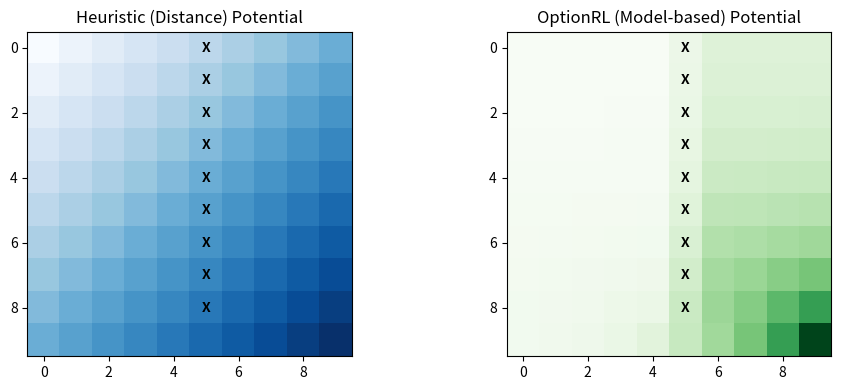
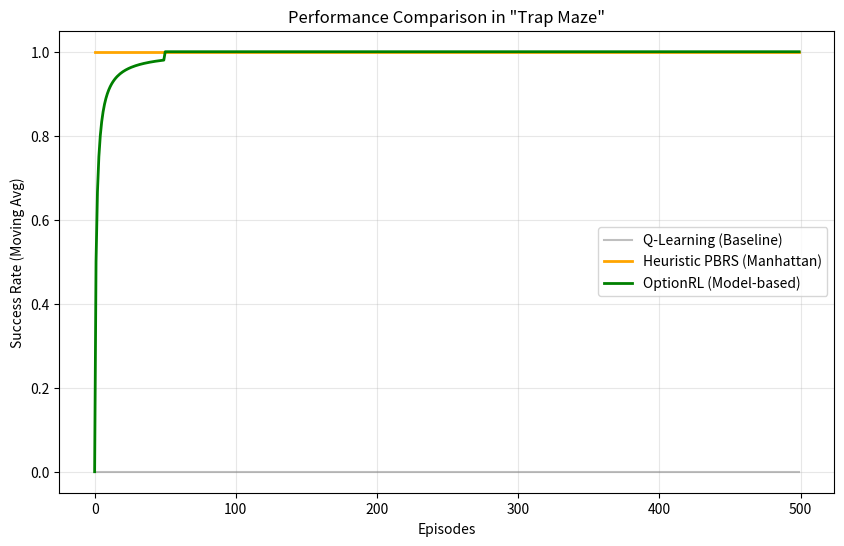

Python code for these plots, in order:

import numpy as np
import matplotlib.pyplot as plt
import random
import math
from typing import List, Tuple

# 设置随机种子
np.random.seed(42)
random.seed(42)

# =============================================================================
# 带障碍物的迷宫环境 (GridMazeWithWalls)
# =============================================================================
class GridMazeWithWalls:
    """
    带墙壁的 10x10 网格迷宫。
    有一个 U 型墙，足以让简单的距离启发式函数失效（陷入局部最优）。
    """
    def __init__(self):
        self.size = 10
        self.n_states = self.size * self.size
        self.n_actions = 4  # 0:Up, 1:Down, 2:Left, 3:Right
        self.start_state = 0  # (0,0)
        self.goal_state = 99  # (9,9)
        self.state = self.start_state
        
        # 定义墙壁：简单的障碍物
        # 墙壁设计：在目标由于 (9,9)，我们在 (8,9), (8,8)... 设置一堵墙，强迫必须绕远路
        # 让我们做一个倒 U 型墙，把终点包围起来，或者把中间隔断
        self.walls = set()
        
        # 构造一个 垂直墙壁，中间留口
        # 在 col=5 处，从 row=0 到 row=8 都是墙，只有 row=9 可以通过
        for r in range(0, 9):
            self.walls.add((r, 5))
            
    def reset(self):
        self.state = self.start_state
        return self.state
    
    def _pos_to_state(self, row, col):
        return row * self.size + col
    
    def _state_to_pos(self, state):
        return state // self.size, state % self.size
    
    def step(self, action: int):
        row, col = self._state_to_pos(self.state)
        old_row, old_col = row, col
        
        if action == 0:   row = max(row - 1, 0)
        elif action == 1: row = min(row + 1, self.size - 1)
        elif action == 2: col = max(col - 1, 0)
        elif action == 3: col = min(col + 1, self.size - 1)
        
        # 碰撞检测
        if (row, col) in self.walls:
            row, col = old_row, old_col
        
        self.state = self._pos_to_state(row, col)
        
        done = (self.state == self.goal_state)
        # 稀疏奖励：只有到达终点才给 1
        reward = 1.0 if done else 0.0
        
        return self.state, reward, done
    
    def get_transition_matrix(self):
        """获取环境的转移矩阵 P，用于 OptionRL 计算价格"""
        P = np.zeros((self.n_states, self.n_actions, self.n_states))
        for s in range(self.n_states):
            # 这是一个确定性环境，所以概率是 1
            # 但我们需要模拟 step 函数的逻辑
            curr_row, curr_col = self._state_to_pos(s)
            
            for a in range(self.n_actions):
                # 模拟移动
                next_r, next_c = curr_row, curr_col
                if a == 0:   next_r = max(curr_row - 1, 0)
                elif a == 1: next_r = min(curr_row + 1, self.size - 1)
                elif a == 2: next_c = max(curr_col - 1, 0)
                elif a == 3: next_c = min(curr_col + 1, self.size - 1)
                
                if (next_r, next_c) in self.walls:
                    next_r, next_c = curr_row, curr_col
                
                s_next = self._pos_to_state(next_r, next_c)
                P[s, a, s_next] = 1.0
        return P

# =============================================================================
# 辅助函数: 势能计算
# =============================================================================

def compute_manhattan_potential(env):
    """计算基于曼哈顿距离的势能: Phi(s)"""
    V = np.zeros(env.n_states)
    g_row, g_col = env._state_to_pos(env.goal_state)
    max_dist = env.size * 2
    
    for s in range(env.n_states):
        r, c = env._state_to_pos(s)
        dist = abs(r - g_row) + abs(c - g_col)
        # 归一化到 [0, 1]，距离越近势能越高
        V[s] = 1.0 - (dist / max_dist)
    
    # 强制终点为 1
    V[env.goal_state] = 1.0
    return V

def compute_option_price_dp(P, goal_state, gamma=0.99, n_iterations=200):
    """基于模型 DP 计算准确的 Option Price"""
    n_states = P.shape[0]
    V = np.zeros(n_states)
    V[goal_state] = 1.0
    
    # 简单的 Value Iteration for Random Policy
    # C(s) = sum_a (1/|A|) * sum_s' P(s'|s,a) * (gamma * C(s'))
    # 注意：这里我们简化处理，假设这是一个“被动扩散过程”
    
    for _ in range(n_iterations):
        V_new = np.zeros(n_states)
        for s in range(n_states):
            if s == goal_state:
                V_new[s] = 1.0
                continue
                
            # Average over all possible next states (Diffusion)
            # 这里简化：假设是随机游走
            # P[s, a, s_next]
            # Sum over actions
            expected_next_v = 0
            for a in range(4):
                # 确定性环境，P[s,a] 只有一个非零元素
                s_next = np.argmax(P[s, a])
                expected_next_v += V[s_next]
            
            V_new[s] = (expected_next_v / 4.0) * gamma # 加上 discount 避免数值爆炸
        V = V_new
    return V

# =============================================================================
# 训练算法
# =============================================================================

def train_agent(env, potential_function=None, n_episodes=500, label="Agent"):
    """
    通用 Q-Learning 训练器，支持 Potential-Based Reward Shaping
    """
    Q = np.zeros((env.n_states, env.n_actions))
    success_rate = []
    
    alpha = 0.1
    gamma = 0.99
    eps = 0.2  # 较高的探索率，因为有墙
    
    # 如果有势能函数，使用 Ng's PBRS: F = gamma * Phi(s') - Phi(s)
    # Target = r + F + gamma * maxQ(s') = r - Phi(s) + gamma * (Phi(s') + maxQ(s'))
    
    window = []
    
    for ep in range(n_episodes):
        s = env.reset()
        done = False
        steps = 0
        
        while not done and steps < 200:
            if random.random() < eps:
                a = random.randint(0, 3)
            else:
                a = np.argmax(Q[s])
            
            s_next, r, done = env.step(a)
            
            # 计算 TD Target
            q_target = r + (0 if done else gamma * np.max(Q[s_next]))
            
            # 应用 Potential-Based Reward Shaping (如果提供)
            if potential_function is not None:
                # F = gamma * Phi(s') - Phi(s)
                phi_s = potential_function[s]
                phi_next = potential_function[s_next]
                shaping = gamma * phi_next - phi_s
                
                # 注意：我们要么把 shaping 加到 reward 里，要么直接加到 TD error
                # Q(s,a) <- Q(s,a) + alpha * (r + shaping + gamma*maxQ - Q)
                td_error = (r + shaping + (0 if done else gamma * np.max(Q[s_next]))) - Q[s, a]
            else:
                td_error = q_target - Q[s, a]
                
            Q[s, a] += alpha * td_error
            s = s_next
            steps += 1
        
        window.append(1 if done else 0)
        if len(window) > 50: window.pop(0)
        success_rate.append(np.mean(window))
        
        if ep % 100 == 0:
            print(f"[{label}] Ep {ep}: Success Rate {np.mean(window):.2f}")
            
    return success_rate, Q

# =============================================================================
# Main Comparison
# =============================================================================

def main():
    print("初始化带墙壁的迷宫 (Wall at col=5, gap at bottom)...")
    env = GridMazeWithWalls()
    P = env.get_transition_matrix()
    
    print("\n1. 计算 Heuristic Potential (Manhattan)...")
    phi_heuristic = compute_manhattan_potential(env)
    
    print("2. 计算 OptionRL Potential (DP Model)...")
    phi_option = compute_option_price_dp(P, env.goal_state)
    
    # 可视化 Potentials
    fig, ax = plt.subplots(1, 2, figsize=(10, 4))
    im1 = ax[0].imshow(phi_heuristic.reshape(10, 10), cmap='Blues')
    ax[0].set_title("Heuristic (Distance) Potential")
    # 标记墙壁
    for r, c in env.walls:
        ax[0].text(c, r, 'X', ha='center', va='center', color='black', fontweight='bold')
        
    im2 = ax[1].imshow(phi_option.reshape(10, 10), cmap='Greens')
    ax[1].set_title("OptionRL (Model-based) Potential")
    for r, c in env.walls:
        ax[1].text(c, r, 'X', ha='center', va='center', color='black', fontweight='bold')
        
    plt.tight_layout()
    plt.savefig('potential_comparison.png')
    print("  已保存势能对比图: potential_comparison.png")
    
    # 简单的验证：起点 (0,0) 的值
    # 曼哈顿距离下，(0,0) 离 (9,9) 很远，但实际上路被堵了，它感知不到
    # OptionRL 下，(0,0) 会因为那堵墙导致“扩散”过来的值变小
    
    print("\n开始训练对比...")
    
    # Run 1: Q-Learning (No Shaping)
    sr_q, _ = train_agent(env, None, label="Q-Learning")
    
    # Run 2: Heuristic PBRS
    sr_h, _ = train_agent(env, phi_heuristic, label="Heuristic PBRS")
    
    # Run 3: OptionRL PBRS
    sr_o, _ = train_agent(env, phi_option, label="OptionRL")
    
    # Plotting Results
    plt.figure(figsize=(10, 6))
    plt.plot(sr_q, label='Q-Learning (Baseline)', color='gray', alpha=0.5)
    plt.plot(sr_h, label='Heuristic PBRS (Manhattan)', color='orange', linewidth=2)
    plt.plot(sr_o, label='OptionRL (Model-based)', color='green', linewidth=2)
    
    plt.title('Performance Comparison in "Trap Maze"')
    plt.xlabel('Episodes')
    plt.ylabel('Success Rate (Moving Avg)')
    plt.legend()
    plt.grid(True, alpha=0.3)
    plt.savefig('performance_comparison.png')
    print("  已保存性能对比图: performance_comparison.png")

if __name__ == "__main__":
    main()
